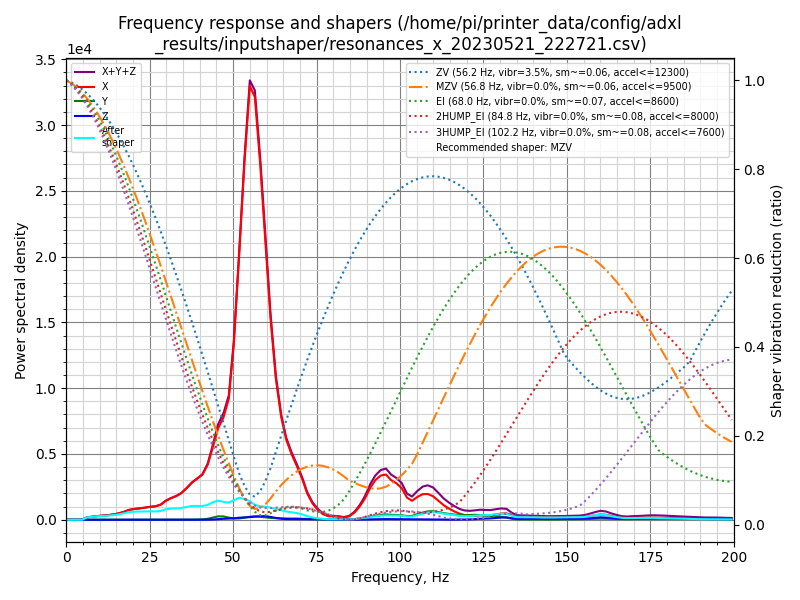

The table this chart was drawn from, first rows:
freq, psd_x, psd_y, psd_z, psd_xyz
0.0, 4.915e+02, 1.749e+01, 1.095e+01, 5.200e+02
1.6, 2.983e+02, 2.518e+01, 2.225e+01, 3.457e+02
3.1, 4.755e+01, 2.312e+01, 2.011e+01, 9.078e+01
4.7, 3.960e+02, 2.436e+01, 1.874e+01, 4.392e+02
6.3, 1.189e+03, 2.550e+01, 1.825e+01, 1.233e+03
7.9, 1.864e+03, 2.228e+01, 1.910e+01, 1.905e+03
9.4, 2.683e+03, 2.441e+01, 2.141e+01, 2.729e+03
11.0, 3.503e+03, 2.583e+01, 1.960e+01, 3.548e+03
12.6, 4.420e+03, 2.350e+01, 2.089e+01, 4.465e+03
14.1, 5.756e+03, 2.341e+01, 1.856e+01, 5.798e+03
15.7, 7.579e+03, 2.465e+01, 1.794e+01, 7.622e+03
17.3, 1.048e+04, 2.893e+01, 1.915e+01, 1.053e+04
18.8, 1.410e+04, 3.565e+01, 2.071e+01, 1.415e+04
20.4, 1.683e+04, 4.425e+01, 2.017e+01, 1.690e+04
22.0, 1.912e+04, 5.041e+01, 2.117e+01, 1.919e+04
23.6, 2.180e+04, 6.003e+01, 2.240e+01, 2.188e+04
25.1, 2.470e+04, 6.812e+01, 2.003e+01, 2.479e+04
26.7, 2.733e+04, 7.266e+01, 1.945e+01, 2.742e+04
28.3, 3.259e+04, 1.002e+02, 2.004e+01, 3.271e+04
29.8, 4.308e+04, 1.665e+02, 2.186e+01, 4.327e+04
31.4, 5.177e+04, 1.899e+02, 2.169e+01, 5.198e+04
33.0, 5.978e+04, 1.871e+02, 2.279e+01, 5.999e+04
34.5, 7.025e+04, 1.905e+02, 3.993e+01, 7.048e+04
36.1, 8.737e+04, 2.152e+02, 6.857e+01, 8.765e+04
37.7, 1.070e+05, 2.437e+02, 1.063e+02, 1.074e+05
39.3, 1.236e+05, 4.602e+02, 1.949e+02, 1.242e+05
40.8, 1.402e+05, 1.110e+03, 2.512e+02, 1.415e+05
42.4, 1.784e+05, 3.146e+03, 3.341e+02, 1.819e+05
44.0, 2.463e+05, 7.655e+03, 8.279e+02, 2.548e+05
45.5, 3.172e+05, 1.181e+04, 1.991e+03, 3.310e+05
47.1, 3.668e+05, 1.181e+04, 3.363e+03, 3.820e+05
48.7, 4.490e+05, 7.823e+03, 4.296e+03, 4.612e+05
50.2, 6.716e+05, 4.984e+03, 5.599e+03, 6.822e+05
51.8, 1.042e+06, 5.364e+03, 7.956e+03, 1.056e+06
53.4, 1.454e+06, 8.430e+03, 9.396e+03, 1.472e+06
55.0, 1.817e+06, 1.253e+04, 1.115e+04, 1.840e+06
56.5, 1.819e+06, 1.426e+04, 1.335e+04, 1.847e+06
58.1, 1.574e+06, 1.301e+04, 1.577e+04, 1.603e+06
59.7, 1.258e+06, 1.079e+04, 1.616e+04, 1.285e+06
61.2, 9.378e+05, 8.636e+03, 1.315e+04, 9.596e+05
62.8, 6.737e+05, 7.350e+03, 8.768e+03, 6.898e+05
64.4, 5.038e+05, 6.706e+03, 5.056e+03, 5.156e+05
65.9, 4.020e+05, 6.444e+03, 3.406e+03, 4.118e+05
67.5, 3.371e+05, 6.460e+03, 3.353e+03, 3.469e+05
69.1, 2.818e+05, 6.314e+03, 3.425e+03, 2.916e+05
70.7, 2.192e+05, 5.325e+03, 2.957e+03, 2.275e+05
72.2, 1.444e+05, 3.972e+03, 3.000e+03, 1.514e+05
73.8, 9.098e+04, 3.267e+03, 3.034e+03, 9.728e+04
75.4, 5.625e+04, 2.847e+03, 2.944e+03, 6.204e+04
76.9, 3.280e+04, 2.225e+03, 2.667e+03, 3.769e+04
78.5, 2.075e+04, 1.756e+03, 2.106e+03, 2.461e+04
80.1, 2.086e+04, 1.506e+03, 1.386e+03, 2.375e+04
81.6, 1.903e+04, 1.671e+03, 1.110e+03, 2.181e+04
83.2, 1.394e+04, 2.151e+03, 1.033e+03, 1.712e+04
84.8, 2.168e+04, 2.946e+03, 8.577e+02, 2.548e+04
86.4, 4.799e+04, 4.707e+03, 8.316e+02, 5.353e+04
87.9, 8.775e+04, 8.178e+03, 1.154e+03, 9.708e+04
89.5, 1.449e+05, 1.423e+04, 1.914e+03, 1.610e+05
91.1, 2.223e+05, 2.245e+04, 2.909e+03, 2.477e+05
92.6, 2.790e+05, 2.884e+04, 3.640e+03, 3.115e+05
... 68 more rows
